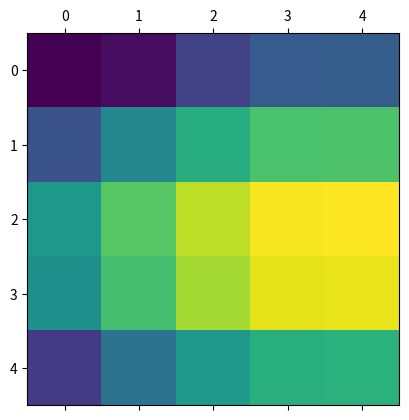

Python code for this plot: (Note: this script raises an exception after producing the figure.)
"""
Interpolation of Amplitude and Phase using the interpolant derived by Zhigang Xu.
For details see - https://doi.org/10.1007/s10236-017-1122-8

Author: khan
Email: jamal.khan@legos.obs-mip.fr
"""
from __future__ import print_function
import numpy as np
import matplotlib.pyplot as plt

class APInterpolator(object):
    def __init__(self):
        pass


    class Point1D(object):
        def __init__(self, x, a=None, p=None, radians=False):
            self.x = x
            self.a = a
            if p is not None:
                if radians:
                    self.p = p
                else:
                    self.p = p*np.pi/180.0

        def __lt__(self, other):
            return(self.x < other.x)


    class Point2D(object):
        def __init__(self, x, y, a=None, p=None, radians=False):
            self.x = x
            self.y = y
            self.a = a

            if p is not None:
                if radians:
                    self.p = p
                else:
                    self.p = p*np.pi/180.0

        def __lt__(self, other):
            return(self.x < other.x and self.y < other.y)

    class Grid(object):
        def __init__(self, x, y, A=None, P=None):
            self.x = x
            self.y = y
            self.X, self.Y = np.meshgrid(self.x, self.y, indexing='xy')
            
            if A is None:
                self.A = np.zeros(shape=self.X.shape)
            else:
                self.A = A
            
            if P is None:
                self.P = np.zeros(shape=self.X.shape)
            else:
                self.P = P

        def setamplitude(self, A):
            self.A = A

        def setphase(self, P):
            self.P = P

        def plotamplitude(self):
            plt.contourf(self.X, self.Y, self.A)
            plt.colorbar()
            plt.show()

        def plotphase(self):
            plt.contourf(self.X, self.Y, self.P)
            plt.colorbar()
            plt.show()


    class LinearInterpolator(object):
        def __init__(self, points):
            self.points = points
            self.points.sort()
            
            self.x = [point.x for point in points]
            if len(points) < 2:
                print('Interpolant needs at least two input points.')
            else:
                if np.any(np.diff(self.x) == 0):
                    print('The input must be unique in length')
                else:
                    pass

        def genweight(self, point=None):
            if point is None:
                __xi = self.point.x
            else:
                __xi = point.x
            
            __i1 = np.argmax([__xi <= __i for __i in self.x]) - 1
            __i2 = np.argmin([__xi >= __i for __i in self.x])

            self.point1 = self.points[__i1]
            self.point2 = self.points[__i2]

            __dx = self.point2.x - self.point1.x

            if __dx==0:
                __alpha = 1
            else:
                __alpha = (self.point2.x - self.point.x)/__dx

            __beta = 1 - __alpha

            return(__alpha, __beta)

        def interpolate(self, point):
            self.point = point
            self.alpha, self.beta = self.genweight()
            self.sinval = self.alpha*self.point1.a*np.sin(self.point1.p)+self.beta*self.point2.a*np.sin(self.point2.p)
            self.cosval = self.alpha*self.point1.a*np.cos(self.point1.p)+self.beta*self.point2.a*np.cos(self.point2.p)
            self.point.p = np.arctan2(self.sinval, self.cosval)
            self.point.a = self.sinval/np.sin(self.point.p)

            return(self.point)

    
    class GridInterpolator(object):
        def __init__(self, grid):
            self.grid = grid

        def interpolatepoint(self, point):
            self.point = point

            # Finding the position in the x direction
            self.px1 = np.argmax([self.point.x <= i for i in self.grid.x]) - 1
            self.px2 = np.argmin([self.point.x >= i for i in self.grid.x])

            self.x1 = self.grid.x[self.px1]
            self.x2 = self.grid.x[self.px2]

            # Finding the position in the y direction
            self.py1 = np.argmax([self.point.y <= i for i in self.grid.y]) - 1
            self.py2 = np.argmin([self.point.y >= i for i in self.grid.y])
            print(self.py1)
            self.y1 = self.grid.y[self.py1]
            self.y2 = self.grid.y[self.py2]

            # Linear interpolation along y1
            self.x1y1 = APInterpolator.Point1D(x=self.x1, a=self.grid.A[self.py1, self.px1], p=self.grid.P[self.py1, self.px1])
            self.x2y1 = APInterpolator.Point1D(x=self.x2, a=self.grid.A[self.py1, self.px2], p=self.grid.P[self.py1, self.px2])
            self.inty1 = APInterpolator.Point1D(x=self.point.x)

            self.interp1d = APInterpolator.LinearInterpolator(points=[self.x1y1, self.x2y1])
            self.inty1 = self.interp1d.interpolate(self.inty1)

            # Linear interpolation along y2
            self.x1y2 = APInterpolator.Point1D(x=self.x1, a=self.grid.A[self.py2, self.px1], p=self.grid.P[self.py2, self.px1])
            self.x2y1 = APInterpolator.Point1D(x=self.x2, a=self.grid.A[self.py2, self.px2], p=self.grid.P[self.py2, self.px2])
            self.inty2 = APInterpolator.Point1D(x=self.point.x)

            self.interp1d = APInterpolator.LinearInterpolator(points=[self.x1y1, self.x2y1])
            self.inty2 = self.interp1d.interpolate(self.inty2)

            # Linear interpolation along y1y2
            self.intx1 = self.inty1
            self.intx1.x = self.y1
            self.intx2 = self.inty2
            self.intx2.x = self.y2
            
            self.interp1d = APInterpolator.LinearInterpolator(points=[self.intx1, self.intx2])
            self.intpoint = self.interp1d.interpolate(APInterpolator.Point1D(x=self.point.y))
            self.point.a = self.intpoint.a
            self.point.p = self.intpoint.p

            return(self.point)

        def interpolategrid(self, grid, radians=False):
            self.outgrid = grid

            # Interpolate over all points of the grid
            for i in np.arange(len(self.outgrid.X.flat)):
                self.point = APInterpolator.Point2D(x=self.outgrid.X.flat[i], y=self.outgrid.Y.flat[i], radians=radians)
                self.interpolatepoint(self.point)
                self.outgrid.A.flat[i] = self.point.a
                self.outgrid.P.flat[i] = self.point.p

            return(self.outgrid)



if __name__=='__main__':
    # Implementation of the test cases from the original paper
    # Linear Interpolation
    point1 = APInterpolator.Point1D(x=0, a=1.5, p=45)
    point2 = APInterpolator.Point1D(x=1, a=2.0, p=-45)
    point = APInterpolator.Point1D(x=0.65)

    Interp1D = APInterpolator.LinearInterpolator(points=[point1, point2])
    intval = Interp1D.interpolate(point)

    print('')
    print('             1D Interpolation            ')
    print('-----------------------------------------')
    print('Value      |', 'Paper   |', 'Result      ')
    print('-----------------------------------------')
    print('Amplitude  |', '1.2040  |', intval.a)
    print('Phase      |', '0.4016  |', intval.p)
    print('-----------------------------------------')

    # Grid Interpolation
    inx = np.arange(0, 5)
    iny = np.arange(0, 5)
    INX,INY = np.meshgrid(inx, iny, indexing='xy')
    INA = np.array([[0.1526, 0.6104, 1.1075, 1.0474, 0.4655],
        [0.2135, 0.9765, 1.4736, 1.4135, 0.8315],
        [0.5000, 1.2630, 1.7601, 1.7000, 1.1180],
        [0.6634, 1.4264, 1.9234, 1.8634, 1.2814],
        [0.6787, 1.4417, 1.9387, 1.8787, 1.2967]])
    INA = np.transpose(INA)
    INP = np.array([[6.5937, 17.4027, 122.1608, 259.5022, 384.9741],
        [342.2851, 353.0941, 97.8522, 235.1953, 324.6654],
        [293.6112, 305.4202, 50.1783, 187.5196, 276.9915,],
        [230.8300, 241.6390, 246.3971, 123.7385, 213.2103],
        [160.6516, 171.4606, 276.2187, 53.5601, 143.0320]])
    INP = np.transpose(INP)

    ingrid = APInterpolator.Grid(x=inx, y=iny, A=INA, P=INP)

    outx = np.arange(0.5, 4.5)
    outy = np.arange(0.5, 4.5)
    outgrid = APInterpolator.Grid(x=outx, y=outy)

    interp = APInterpolator.GridInterpolator(grid=ingrid)
    interp.interpolategrid(grid=outgrid)

    plt.matshow(ingrid.A)
    xy = [(ingrid.X.flat[i], ingrid.Y.flat[i]) for i in np.arange(len(ingrid.X.flat))]
    s = [str(i) for i in ingrid.A.flat]
    for i in np.arange(len(s)):
        plt.annotate(s=s[i], xy=xy[i], ha='center', va='center')
    xy = [(outgrid.X.flat[i], outgrid.Y.flat[i]) for i in np.arange(len(outgrid.X.flat))]
    s = [str(i) for i in outgrid.A.flat]
    for i in np.arange(len(s)):
        plt.annotate(s=s[i], xy=xy[i], ha='center', va='center')
    plt.colorbar()
    plt.show()



    # plt.matshow(P)
    # xy = [(X.flat[i], Y.flat[i]) for i in np.arange(len(X.flat))]
    # s = [str(i) for i in A.flat]
    # for i in np.arange(len(s)):
    #     plt.annotate(s=s[i], xy=xy[i], ha='center', va='center')
    # plt.colorbar()
    # plt.show()
    